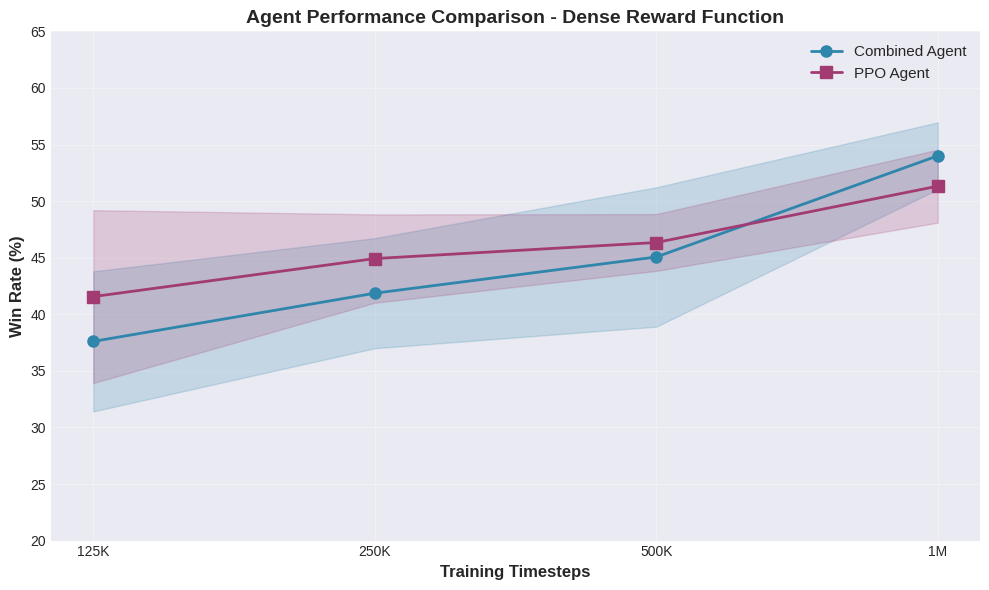
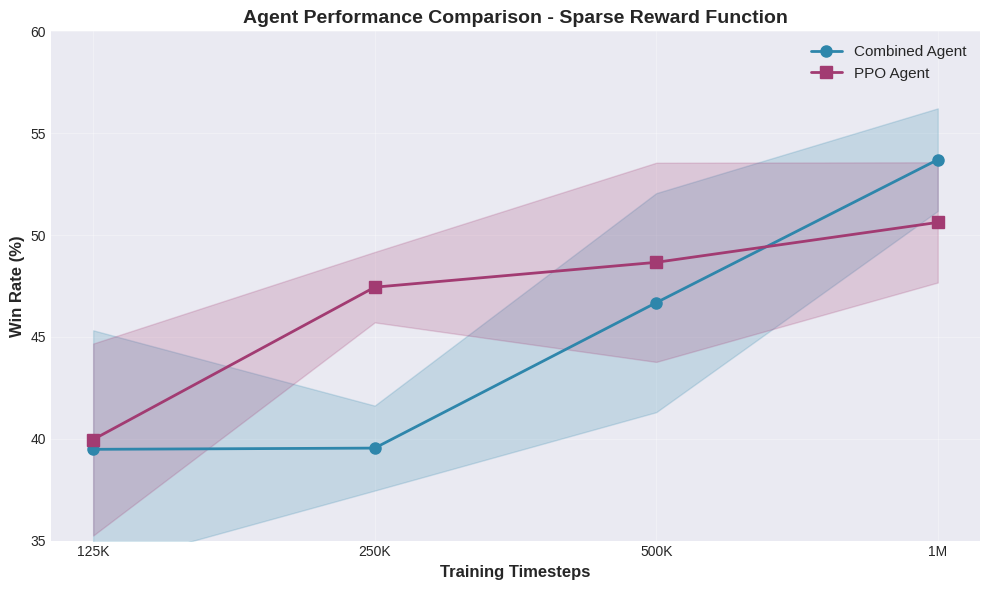
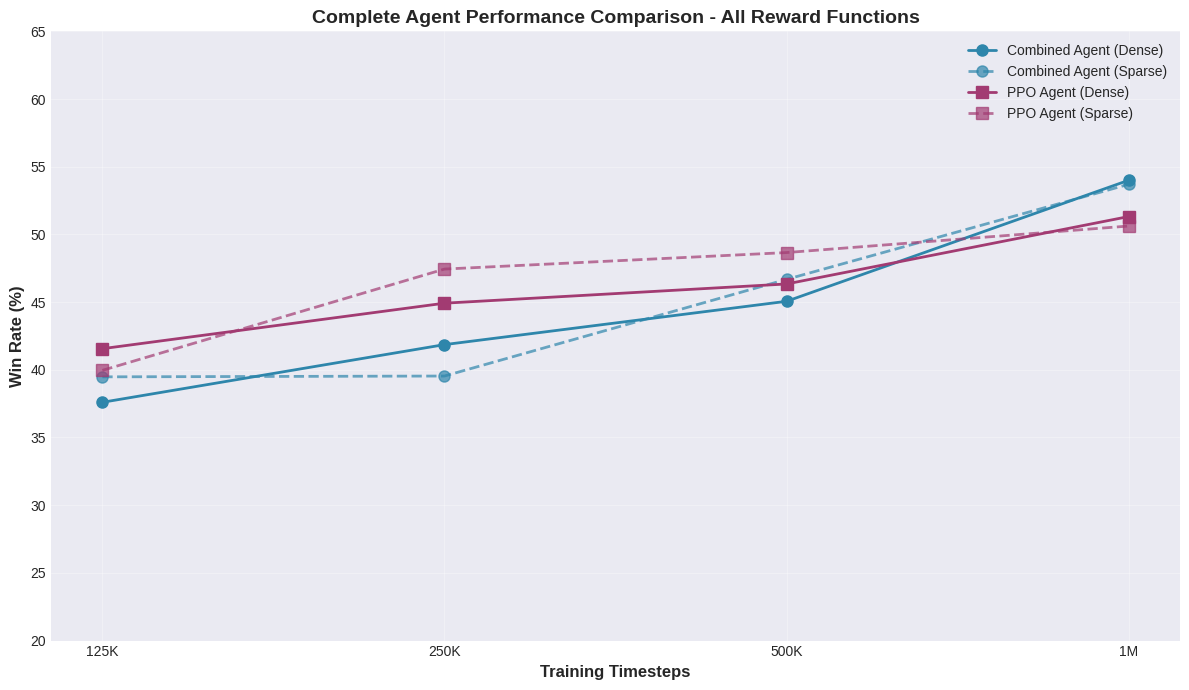
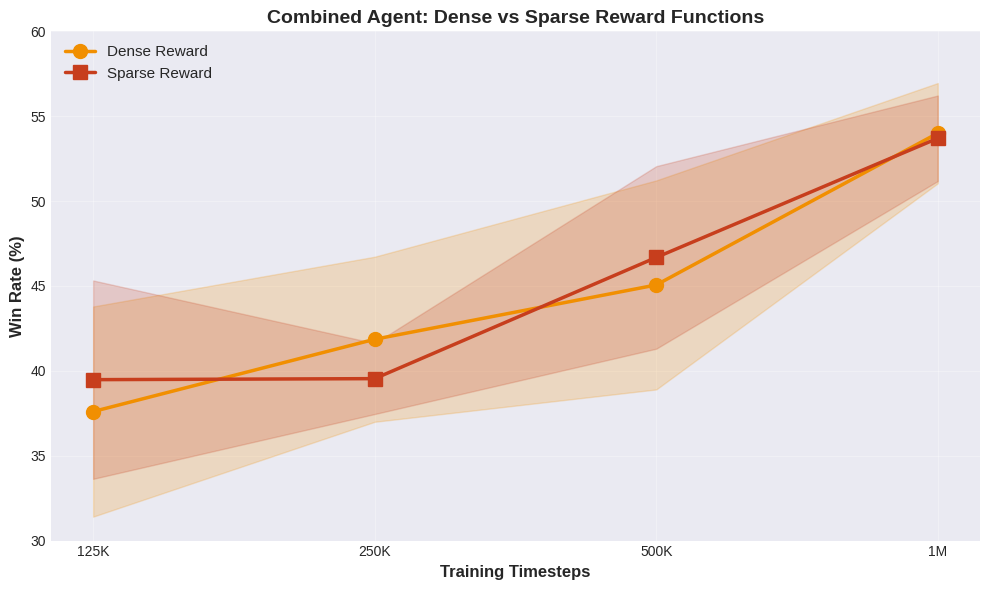
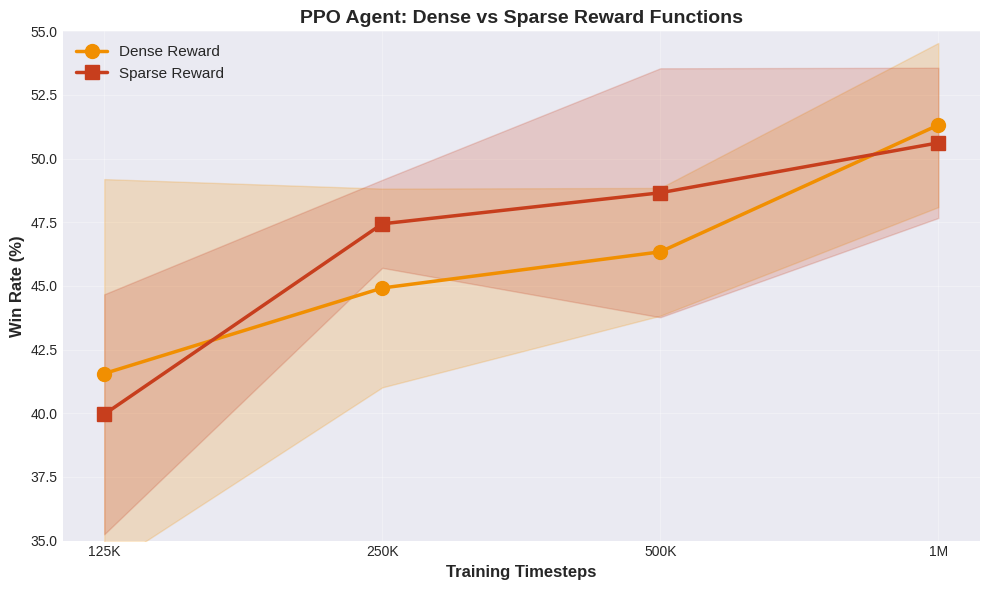

Reproduce these figures in Python, in order.
import matplotlib.pyplot as plt
import numpy as np

# Data for Combined Agent - Dense Reward Function
combined_dense = {
    125000: [43.30, 41.80, 36.80, 40.10, 26.00],
    250000: [32.40, 46.40, 43.40, 43.60, 43.50],
    500000: [47.70, 51.70, 47.70, 44.60, 33.60],
    1000000: [58.50, 53.80, 50.40, 51.40, 55.90]
}

# Data for Combined Agent - Sparse Reward Function
combined_sparse = {
    125000: [41.30, 46.80, 32.50, 44.00, 32.80],
    250000: [41.10, 38.60, 36.00, 41.90, 40.10],
    500000: [54.10, 38.40, 45.80, 50.60, 44.50],
    1000000: [54.60, 54.00, 57.70, 50.30, 51.90]
}

# Data for PPO Agent - Dense Reward Function
ppo_dense = {
    125000: [43.80, 43.30, 45.00, 48.90, 26.80],
    250000: [49.90, 45.80, 38.30, 43.50, 47.10],
    500000: [45.00, 43.60, 45.30, 46.90, 50.90],
    1000000: [49.70, 50.80, 52.60, 56.60, 46.90]
}

# Data for PPO Agent - Sparse Reward Function
ppo_sparse = {
    125000: [37.40, 41.00, 44.40, 32.20, 44.80],
    250000: [48.80, 45.00, 49.90, 46.50, 47.00],
    500000: [41.30, 52.70, 44.30, 53.00, 52.00],
    1000000: [51.50, 53.50, 47.50, 46.80, 53.80]
}

# Calculate averages
timesteps = [125000, 250000, 500000, 1000000]
timesteps_labels = ['125K', '250K', '500K', '1M']

combined_dense_avg = [np.mean(combined_dense[t]) for t in timesteps]
combined_sparse_avg = [np.mean(combined_sparse[t]) for t in timesteps]
ppo_dense_avg = [np.mean(ppo_dense[t]) for t in timesteps]
ppo_sparse_avg = [np.mean(ppo_sparse[t]) for t in timesteps]

# Calculate standard deviations for error bars
combined_dense_std = [np.std(combined_dense[t]) for t in timesteps]
combined_sparse_std = [np.std(combined_sparse[t]) for t in timesteps]
ppo_dense_std = [np.std(ppo_dense[t]) for t in timesteps]
ppo_sparse_std = [np.std(ppo_sparse[t]) for t in timesteps]

# Set style
plt.style.use('seaborn-v0_8-darkgrid')
colors = ['#2E86AB', '#A23B72', '#F18F01', '#C73E1D']

# Graph 1: Dense Reward Function Comparison
fig1, ax1 = plt.subplots(figsize=(10, 6))
ax1.plot(timesteps_labels, combined_dense_avg, marker='o', linewidth=2, 
         label='Combined Agent', color=colors[0], markersize=8)
ax1.plot(timesteps_labels, ppo_dense_avg, marker='s', linewidth=2, 
         label='PPO Agent', color=colors[1], markersize=8)
ax1.fill_between(range(len(timesteps_labels)), 
                  np.array(combined_dense_avg) - np.array(combined_dense_std),
                  np.array(combined_dense_avg) + np.array(combined_dense_std),
                  alpha=0.2, color=colors[0])
ax1.fill_between(range(len(timesteps_labels)), 
                  np.array(ppo_dense_avg) - np.array(ppo_dense_std),
                  np.array(ppo_dense_avg) + np.array(ppo_dense_std),
                  alpha=0.2, color=colors[1])
ax1.set_xlabel('Training Timesteps', fontsize=12, fontweight='bold')
ax1.set_ylabel('Win Rate (%)', fontsize=12, fontweight='bold')
ax1.set_title('Agent Performance Comparison - Dense Reward Function', 
              fontsize=14, fontweight='bold')
ax1.legend(fontsize=11)
ax1.grid(True, alpha=0.3)
ax1.set_ylim([20, 65])
plt.tight_layout()
plt.savefig('dense_comparison.png', dpi=300, bbox_inches='tight')

# Graph 2: Sparse Reward Function Comparison
fig2, ax2 = plt.subplots(figsize=(10, 6))
ax2.plot(timesteps_labels, combined_sparse_avg, marker='o', linewidth=2, 
         label='Combined Agent', color=colors[0], markersize=8)
ax2.plot(timesteps_labels, ppo_sparse_avg, marker='s', linewidth=2, 
         label='PPO Agent', color=colors[1], markersize=8)
ax2.fill_between(range(len(timesteps_labels)), 
                  np.array(combined_sparse_avg) - np.array(combined_sparse_std),
                  np.array(combined_sparse_avg) + np.array(combined_sparse_std),
                  alpha=0.2, color=colors[0])
ax2.fill_between(range(len(timesteps_labels)), 
                  np.array(ppo_sparse_avg) - np.array(ppo_sparse_std),
                  np.array(ppo_sparse_avg) + np.array(ppo_sparse_std),
                  alpha=0.2, color=colors[1])
ax2.set_xlabel('Training Timesteps', fontsize=12, fontweight='bold')
ax2.set_ylabel('Win Rate (%)', fontsize=12, fontweight='bold')
ax2.set_title('Agent Performance Comparison - Sparse Reward Function', 
              fontsize=14, fontweight='bold')
ax2.legend(fontsize=11)
ax2.grid(True, alpha=0.3)
ax2.set_ylim([35, 60])
plt.tight_layout()
plt.savefig('sparse_comparison.png', dpi=300, bbox_inches='tight')

# Graph 3: All Results Combined
fig3, ax3 = plt.subplots(figsize=(12, 7))
ax3.plot(timesteps_labels, combined_dense_avg, marker='o', linewidth=2, 
         label='Combined Agent (Dense)', color=colors[0], markersize=8)
ax3.plot(timesteps_labels, combined_sparse_avg, marker='o', linewidth=2, 
         label='Combined Agent (Sparse)', color=colors[0], markersize=8, 
         linestyle='--', alpha=0.7)
ax3.plot(timesteps_labels, ppo_dense_avg, marker='s', linewidth=2, 
         label='PPO Agent (Dense)', color=colors[1], markersize=8)
ax3.plot(timesteps_labels, ppo_sparse_avg, marker='s', linewidth=2, 
         label='PPO Agent (Sparse)', color=colors[1], markersize=8, 
         linestyle='--', alpha=0.7)
ax3.set_xlabel('Training Timesteps', fontsize=12, fontweight='bold')
ax3.set_ylabel('Win Rate (%)', fontsize=12, fontweight='bold')
ax3.set_title('Complete Agent Performance Comparison - All Reward Functions', 
              fontsize=14, fontweight='bold')
ax3.legend(fontsize=10, loc='best')
ax3.grid(True, alpha=0.3)
ax3.set_ylim([20, 65])
plt.tight_layout()
plt.savefig('all_comparison.png', dpi=300, bbox_inches='tight')

# Graph 4: Combined Agent - Dense vs Sparse
fig4, ax4 = plt.subplots(figsize=(10, 6))
ax4.plot(timesteps_labels, combined_dense_avg, marker='o', linewidth=2.5, 
         label='Dense Reward', color=colors[2], markersize=10)
ax4.plot(timesteps_labels, combined_sparse_avg, marker='s', linewidth=2.5, 
         label='Sparse Reward', color=colors[3], markersize=10)
ax4.fill_between(range(len(timesteps_labels)), 
                  np.array(combined_dense_avg) - np.array(combined_dense_std),
                  np.array(combined_dense_avg) + np.array(combined_dense_std),
                  alpha=0.2, color=colors[2])
ax4.fill_between(range(len(timesteps_labels)), 
                  np.array(combined_sparse_avg) - np.array(combined_sparse_std),
                  np.array(combined_sparse_avg) + np.array(combined_sparse_std),
                  alpha=0.2, color=colors[3])
ax4.set_xlabel('Training Timesteps', fontsize=12, fontweight='bold')
ax4.set_ylabel('Win Rate (%)', fontsize=12, fontweight='bold')
ax4.set_title('Combined Agent: Dense vs Sparse Reward Functions', 
              fontsize=14, fontweight='bold')
ax4.legend(fontsize=11)
ax4.grid(True, alpha=0.3)
ax4.set_ylim([30, 60])
plt.tight_layout()
plt.savefig('combined_dense_vs_sparse.png', dpi=300, bbox_inches='tight')

# Graph 5: PPO Agent - Dense vs Sparse
fig5, ax5 = plt.subplots(figsize=(10, 6))
ax5.plot(timesteps_labels, ppo_dense_avg, marker='o', linewidth=2.5, 
         label='Dense Reward', color=colors[2], markersize=10)
ax5.plot(timesteps_labels, ppo_sparse_avg, marker='s', linewidth=2.5, 
         label='Sparse Reward', color=colors[3], markersize=10)
ax5.fill_between(range(len(timesteps_labels)), 
                  np.array(ppo_dense_avg) - np.array(ppo_dense_std),
                  np.array(ppo_dense_avg) + np.array(ppo_dense_std),
                  alpha=0.2, color=colors[2])
ax5.fill_between(range(len(timesteps_labels)), 
                  np.array(ppo_sparse_avg) - np.array(ppo_sparse_std),
                  np.array(ppo_sparse_avg) + np.array(ppo_sparse_std),
                  alpha=0.2, color=colors[3])
ax5.set_xlabel('Training Timesteps', fontsize=12, fontweight='bold')
ax5.set_ylabel('Win Rate (%)', fontsize=12, fontweight='bold')
ax5.set_title('PPO Agent: Dense vs Sparse Reward Functions', 
              fontsize=14, fontweight='bold')
ax5.legend(fontsize=11)
ax5.grid(True, alpha=0.3)
ax5.set_ylim([35, 55])
plt.tight_layout()
plt.savefig('ppo_dense_vs_sparse.png', dpi=300, bbox_inches='tight')

print("All graphs have been generated and saved!")
print("\nAverage Win Rates Summary:")
print("\nCombined Agent (Dense):", [f"{x:.2f}%" for x in combined_dense_avg])
print("Combined Agent (Sparse):", [f"{x:.2f}%" for x in combined_sparse_avg])
print("\nPPO Agent (Dense):", [f"{x:.2f}%" for x in ppo_dense_avg])
print("PPO Agent (Sparse):", [f"{x:.2f}%" for x in ppo_sparse_avg])